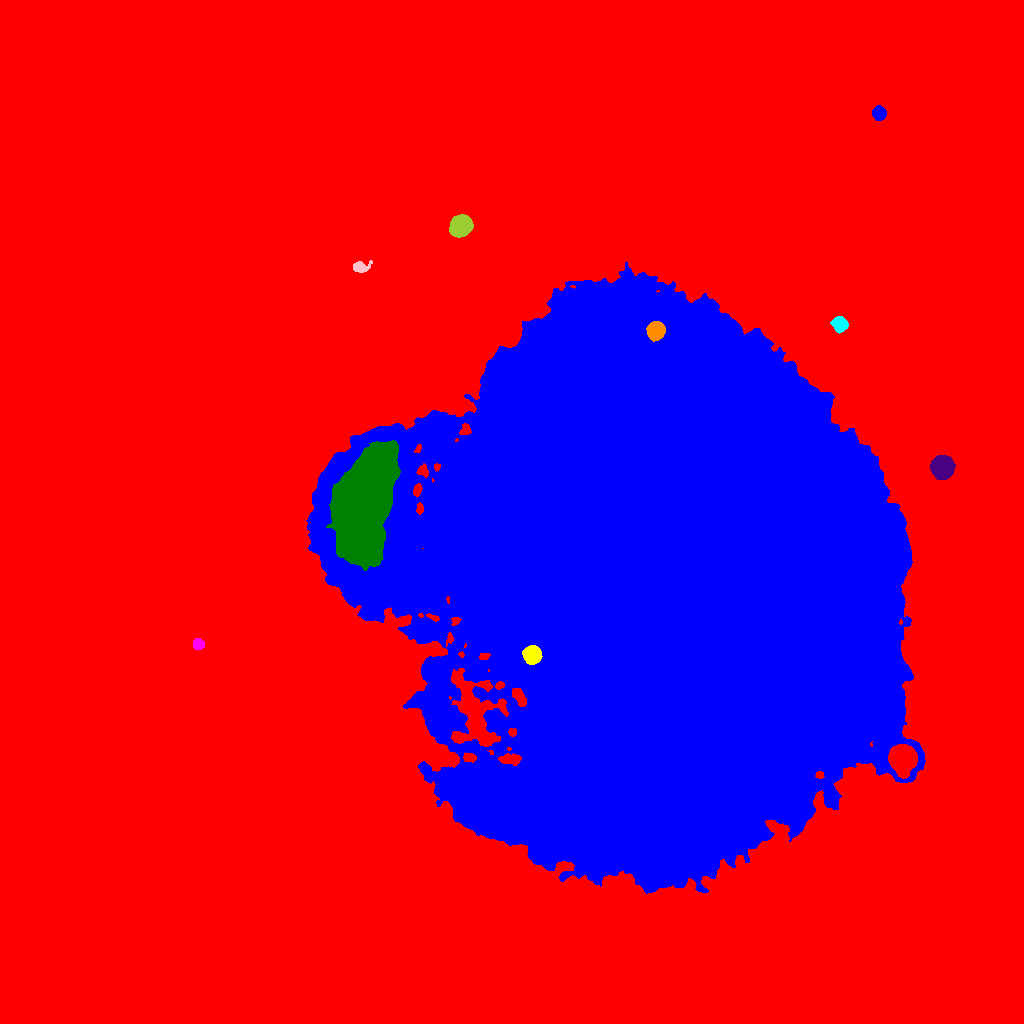

The table this chart was drawn from, first rows:
ID, X, Y, A, B, theta, total_flux, mu_max, mu_median, mu_mean, R_fwhm, R_e, R10, R90, x_start, x_end, y_start, y_end, area, greylevel
0, 570.3, 464, 288, 275.4, 0.9983, 9136228, 233.0, 7.0, 11.51, 11.31, 211.1, 77.94, 374.2, 0, 1023, 0, 1023, 793539, 11.51
1, 649.5, 451.8, 132.6, 101.9, -1.236, 9354776, 188.0, 32.0, 38.31, 45.69, 140.1, 51.71, 229.5, 306, 925, 130, 761, 244208, 82.31
2, 531.8, 368.4, 4.558, 4.121, -0.3359, 5826, 34.0, 20.0, 18.73, 7.858, 5.67, 2.326, 8.463, 522, 542, 359, 378, 311, 108.7
3, 198.2, 379.2, 2.725, 2.62, -0.5535, 1144, 18.0, 9.0, 9.301, 4.618, 3.478, 1.382, 5.352, 193, 204, 373, 385, 123, 54.3
4, 366.9, 523.7, 26.97, 11.85, 1.312, 148650, 103.0, 20.0, 23.89, 13.45, 21.31, 7.334, 36.12, 326, 400, 453, 583, 6222, 101.9
5, 942.2, 556, 6.18, 5.683, -1.562, 7668, 28.0, 16.0, 15.18, 10.33, 7.569, 3.038, 11.06, 930, 955, 544, 568, 505, 72.18
6, 655.5, 692.8, 4.13, 3.866, 1.042, 5599, 42.0, 16.5, 18.06, 6.232, 5.171, 2.034, 8.195, 646, 665, 682, 702, 310, 138.1
7, 839.4, 699.4, 3.749, 3.334, -0.65, 1790, 17.0, 8.0, 8.063, 5.557, 4.549, 1.784, 7.114, 830, 848, 690, 707, 222, 53.06
8, 359.6, 756.3, 4.032, 2.503, 0.1165, 1508, 23.0, 8.0, 9.084, 4.26, 3.7, 1.493, 5.971, 353, 372, 751, 763, 166, 53.08
9, 460.5, 797.7, 5.108, 4.615, 0.5811, 8170, 38.0, 18.0, 18.08, 8.349, 6.383, 2.646, 9.837, 449, 473, 786, 809, 452, 64.08
10, 844.2, 883, 13.83, 7.762, -0.78, 84163, 120.0, 29.0, 36.03, 11.82, 12.91, 4.853, 21.91, 816, 874, 853, 913, 2336, 80.03
11, 879.1, 910.1, 3.147, 2.926, -0.9396, 2502, 33.0, 13.0, 13.75, 4.72, 3.909, 1.596, 6.18, 872, 886, 903, 918, 182, 69.75
